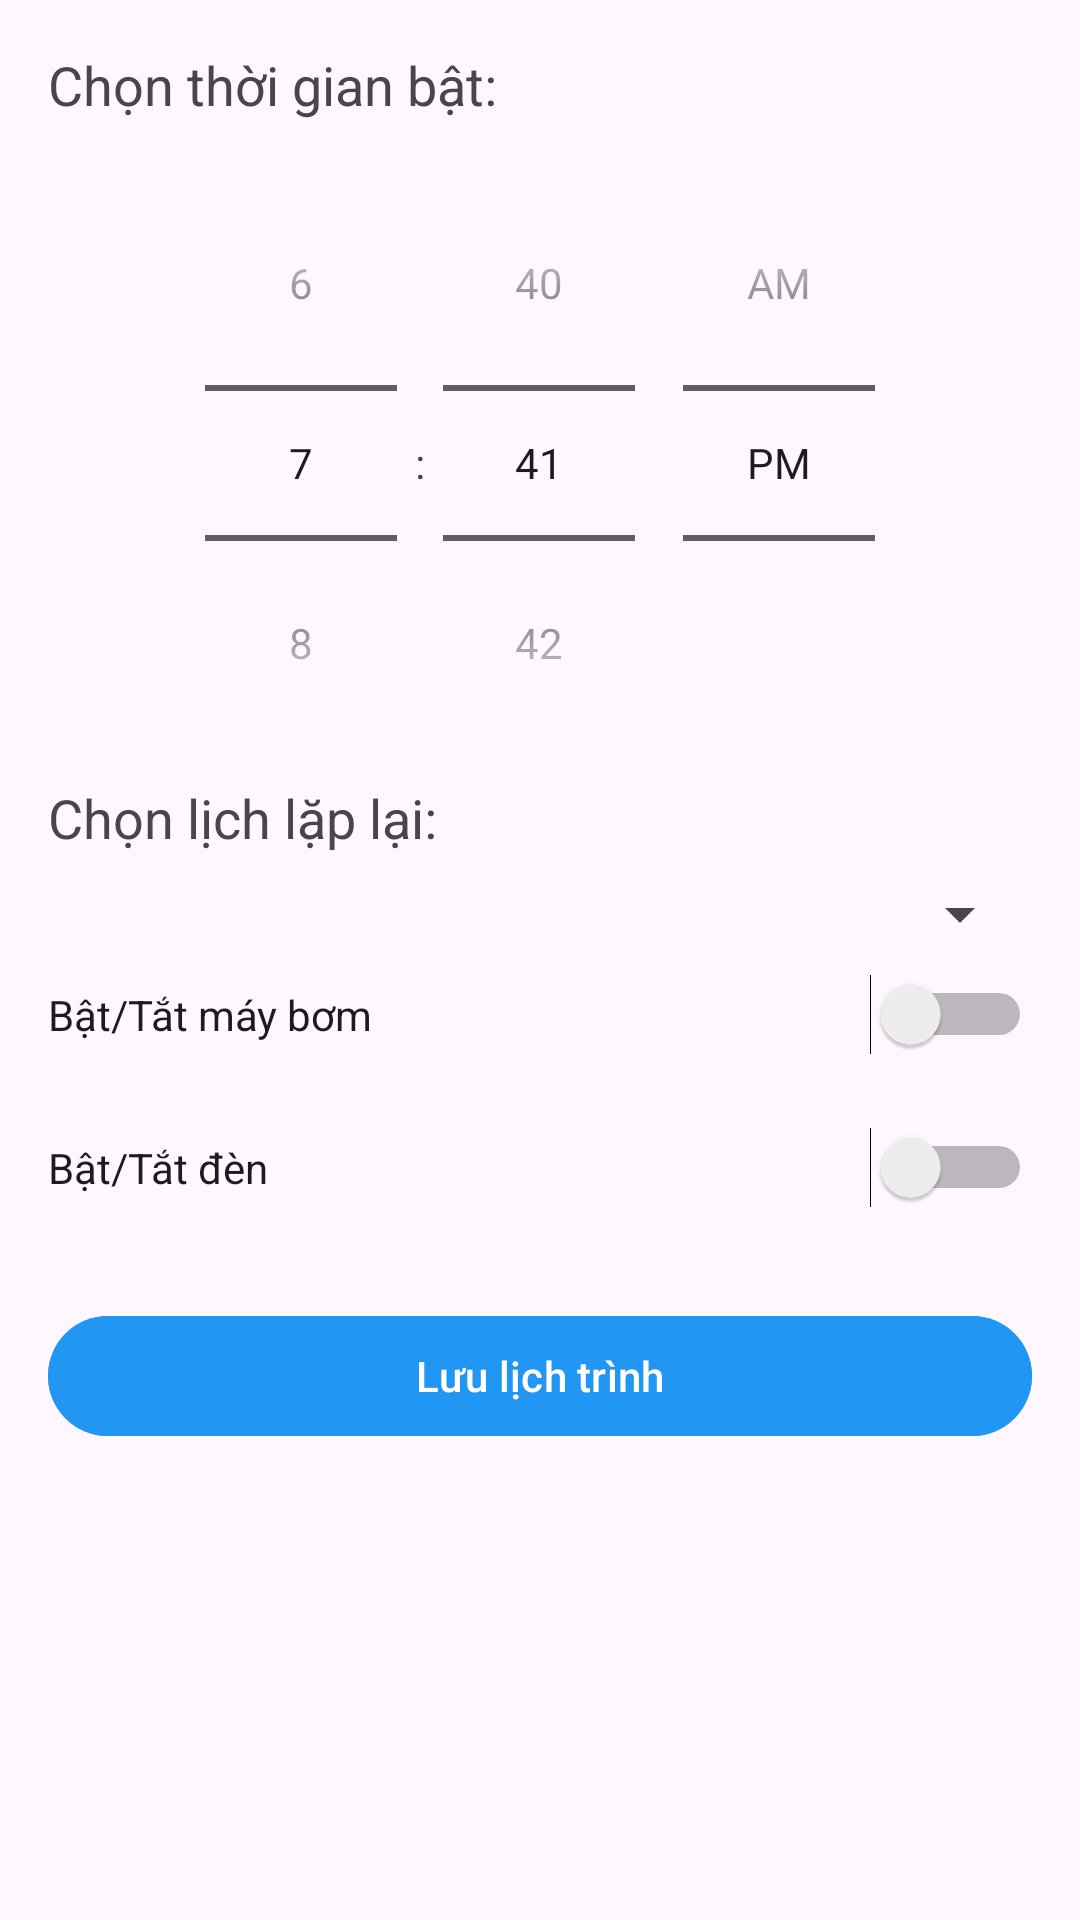

The Android layout XML behind this screen, and the referenced resources:
<!-- AndroidManifest.xml: application theme Theme.Tuoicay -->
<!-- res/layout/activity_schedule.xml -->
<ScrollView xmlns:android="http://schemas.android.com/apk/res/android"
    android:layout_width="match_parent"
    android:layout_height="match_parent"
    android:padding="16dp">

    <LinearLayout
        android:layout_width="match_parent"
        android:layout_height="wrap_content"
        android:orientation="vertical">

        
        <TextView
            android:layout_width="wrap_content"
            android:layout_height="wrap_content"
            android:text="Chọn thời gian bật:"
            android:textSize="18sp"
            android:layout_marginBottom="8dp" />

        <TimePicker
            android:id="@+id/timePickerCommon"
            android:layout_width="match_parent"
            android:layout_height="wrap_content"
            android:timePickerMode="spinner" />

        
        <TextView
            android:layout_width="wrap_content"
            android:layout_height="wrap_content"
            android:text="Chọn lịch lặp lại:"
            android:textSize="18sp"
            android:layout_marginBottom="8dp" />

        <Spinner
            android:id="@+id/spinnerRepeatSchedule"
            android:layout_width="match_parent"
            android:layout_height="wrap_content"
            android:layout_marginBottom="8dp" />
        <LinearLayout
            android:id="@+id/layoutCustomRepeat"
            android:layout_width="match_parent"
            android:layout_height="wrap_content"
            android:orientation="vertical"
            android:visibility="gone"
            android:layout_marginTop="16dp">

            <TextView
                android:layout_width="wrap_content"
                android:layout_height="wrap_content"
                android:text="Chọn các ngày trong tuần"
                android:textSize="18sp"
                android:layout_marginBottom="8dp"
                />

            <LinearLayout
                android:layout_width="match_parent"
                android:layout_height="wrap_content"
                android:orientation="vertical">

                <CheckBox
                    android:id="@+id/checkMonday"
                    android:layout_width="wrap_content"
                    android:layout_height="wrap_content"
                    android:text="Thứ 2"
                    android:layout_marginStart="16dp"
                    android:textSize="20sp"
                    android:padding="26dp"/>

                <CheckBox
                    android:id="@+id/checkTuesday"
                    android:layout_width="wrap_content"
                    android:layout_height="wrap_content"
                    android:text="Thứ 3"
                    android:textSize="20sp"
                    android:layout_marginStart="16dp"

                    android:padding="26dp"/>

                <CheckBox
                    android:id="@+id/checkWednesday"
                    android:layout_width="wrap_content"
                    android:layout_height="wrap_content"
                    android:text="Thứ 4"
                    android:textSize="20sp"
                    android:layout_marginStart="16dp"
                    android:padding="26dp"
                    />

                <CheckBox
                    android:id="@+id/checkThursday"
                    android:layout_width="wrap_content"
                    android:layout_height="wrap_content"
                    android:text="Thứ 5"
                    android:textSize="20sp"
                    android:layout_marginStart="16dp"
                    android:padding="26dp"/>

                <CheckBox
                    android:id="@+id/checkFriday"
                    android:layout_width="wrap_content"
                    android:layout_height="wrap_content"
                    android:text="Thứ 6"
                    android:textSize="20sp"
                    android:layout_marginStart="16dp"
                    android:padding="26dp"/>

                <CheckBox
                    android:id="@+id/checkSaturday"
                    android:layout_width="wrap_content"
                    android:layout_height="wrap_content"
                    android:text="Thứ 7"
                    android:textSize="20sp"
                    android:layout_marginStart="16dp"
                    android:padding="26dp"/>

                <CheckBox
                    android:id="@+id/checkSunday"
                    android:layout_width="wrap_content"
                    android:layout_height="wrap_content"
                    android:text="Chủ nhật"
                    android:textSize="20sp"
                    android:layout_marginStart="16dp"
                    android:padding="26dp"/>
            </LinearLayout>
        </LinearLayout>

        
        <Switch
            android:id="@+id/switchPump"
            android:layout_width="match_parent"
            android:layout_height="wrap_content"
            android:text="Bật/Tắt máy bơm"
            android:layout_marginBottom="8dp" />

        
        <LinearLayout
            android:id="@+id/layoutPumpTime"
            android:layout_width="match_parent"
            android:layout_height="wrap_content"
            android:orientation="vertical"
            android:visibility="gone"
            android:layout_marginTop="8dp">

            <TextView
                android:layout_width="wrap_content"
                android:layout_height="wrap_content"
                android:text="Nhập thời gian bật máy bơm (giây)"
                android:textSize="18sp"
                android:layout_marginBottom="8dp" />

            <EditText
                android:id="@+id/editTextPumpTime"
                android:layout_width="match_parent"
                android:layout_height="wrap_content"
                android:inputType="number"
                android:hint="Nhập số giây"
                android:textSize="18sp"
                android:layout_marginBottom="8dp" />
        </LinearLayout>

        
        <Switch
            android:id="@+id/switchLight"
            android:layout_width="match_parent"
            android:layout_height="wrap_content"
            android:text="Bật/Tắt đèn"
            android:layout_marginTop="16dp"
            android:layout_marginBottom="8dp" />

        
        <LinearLayout
            android:id="@+id/layoutLightTime"
            android:layout_width="match_parent"
            android:layout_height="wrap_content"
            android:orientation="vertical"
            android:visibility="gone"
            android:layout_marginTop="8dp">

            <TextView
                android:layout_width="wrap_content"
                android:layout_height="wrap_content"
                android:text="Nhập thời gian bật đèn (giờ)"
                android:textSize="18sp"
                android:layout_marginBottom="8dp" />

            <EditText
                android:id="@+id/editTextLightTime"
                android:layout_width="match_parent"
                android:layout_height="wrap_content"
                android:inputType="number"
                android:hint="Nhập số giờ"
                android:textSize="18sp"
                android:layout_marginBottom="8dp" />
        </LinearLayout>

        
        <com.google.android.material.button.MaterialButton
            android:id="@+id/buttonSaveSchedule"
            android:layout_width="match_parent"
            android:layout_height="wrap_content"
            android:text="Lưu lịch trình"
            android:layout_marginTop="24dp"
            android:textColor="@color/white"
            android:backgroundTint="@color/blue" />
    </LinearLayout>
</ScrollView>
<!-- resources referenced by this layout -->
<resources>
  <color name="blue">#2196F3</color>
  <color name="white">#FFFFFF</color>
  <style name="Theme.Tuoicay" parent="Base.Theme.Tuoicay" />
  <style name="Base.Theme.Tuoicay" parent="Theme.Material3.DayNight.NoActionBar">
          
          
      </style>
</resources>
